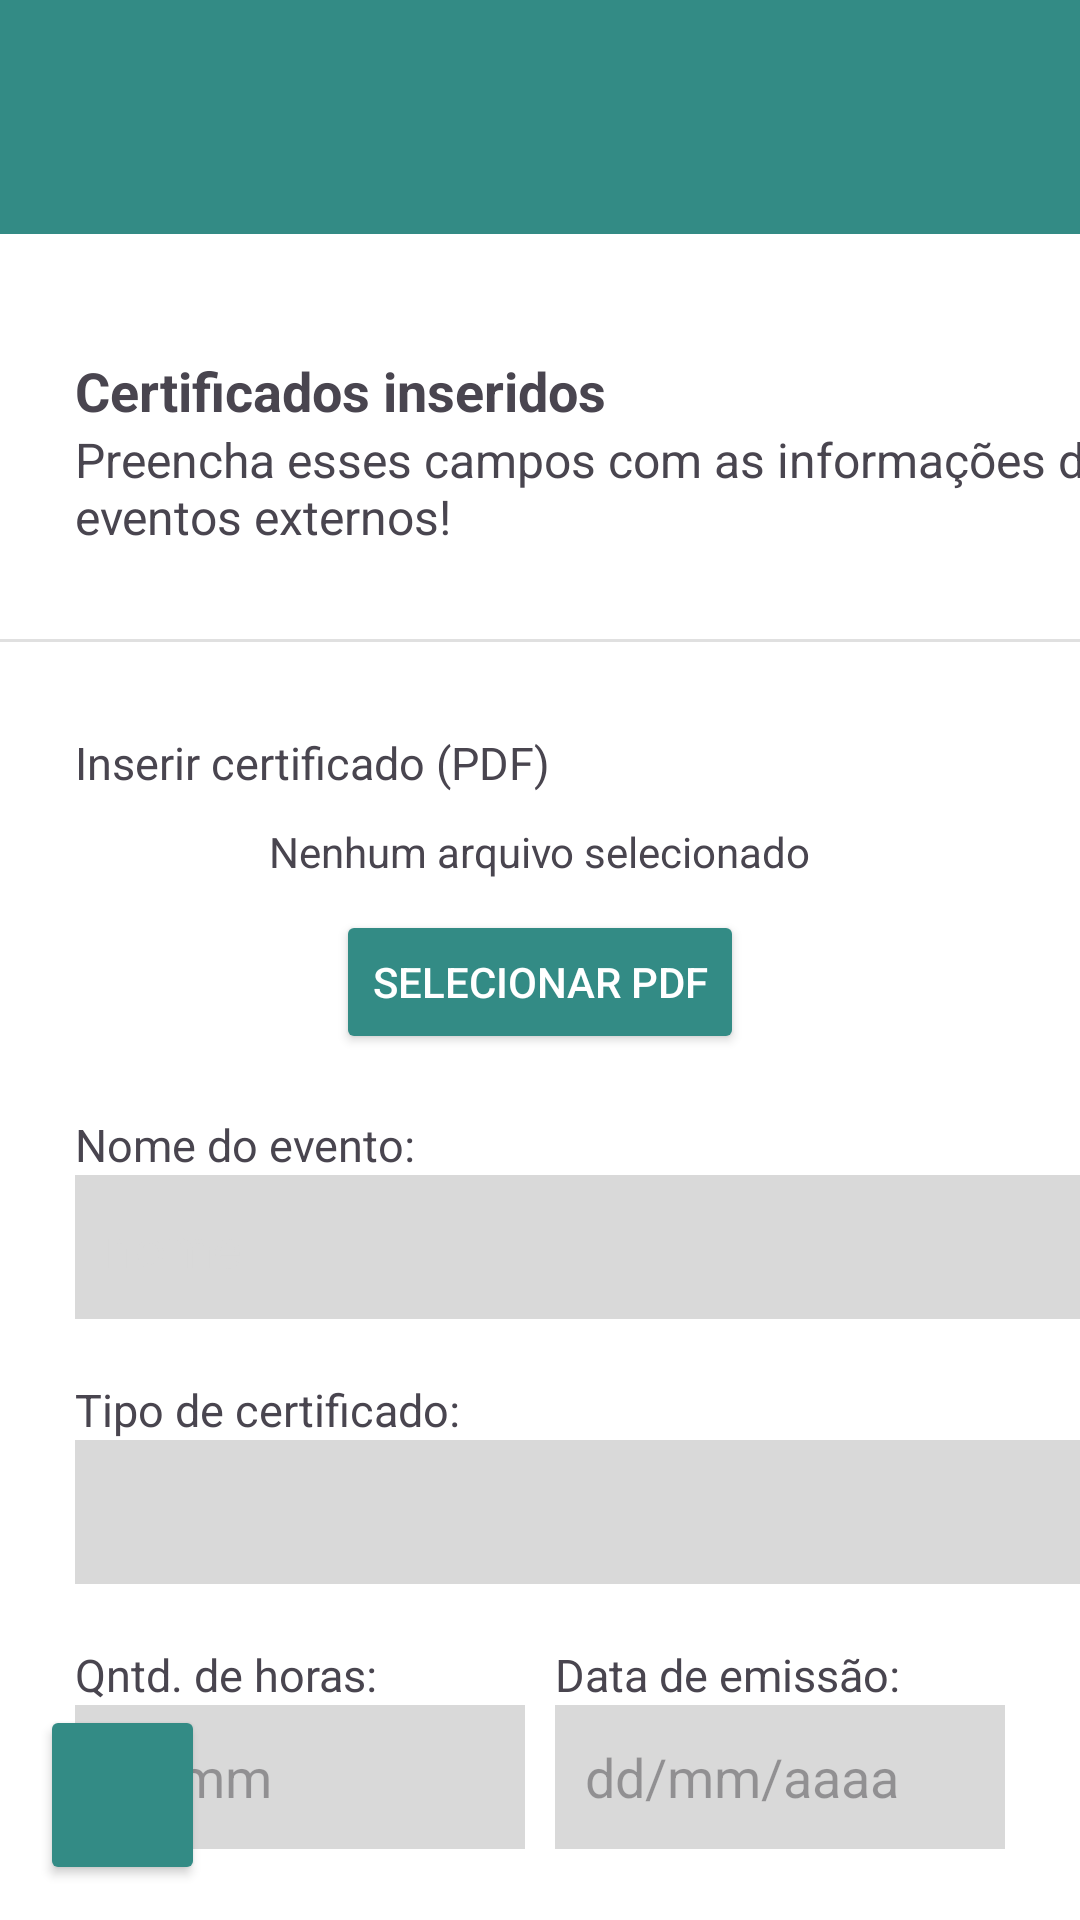

Write the Android layout XML for this screen, with the resource values it uses.
<!-- AndroidManifest.xml: application theme Theme.TaskTide -->
<!-- res/layout/activity_meus_certificados_inseridos.xml -->
<?xml version="1.0" encoding="utf-8"?>
<androidx.constraintlayout.widget.ConstraintLayout xmlns:android="http://schemas.android.com/apk/res/android"
    xmlns:app="http://schemas.android.com/apk/res-auto"
    xmlns:tools="http://schemas.android.com/tools"
    android:layout_width="match_parent"
    android:layout_height="match_parent"
    android:background="@color/white"
    tools:context=".MeusCertificadosInseridos">

    <androidx.appcompat.widget.Toolbar
        android:id="@+id/toolbar6"
        android:layout_width="match_parent"
        android:layout_height="78dp"
        android:background="?attr/colorPrimary"
        android:minHeight="?attr/actionBarSize"
        android:theme="?attr/actionBarTheme"
        app:layout_constraintEnd_toEndOf="parent"
        app:layout_constraintStart_toStartOf="parent"
        app:layout_constraintTop_toTopOf="parent" />

    <ImageView
        android:id="@+id/imageView3"
        android:layout_width="78dp"
        android:layout_height="78dp"
        android:src="@drawable/logo_tasktide"
        app:layout_constraintEnd_toEndOf="parent"
        app:layout_constraintStart_toStartOf="parent"
        app:layout_constraintTop_toTopOf="@+id/toolbar6" />

    <TextView
        android:id="@+id/textView"
        android:layout_width="wrap_content"
        android:layout_height="wrap_content"
        android:layout_marginStart="25dp"
        android:layout_marginTop="40dp"
        android:text="Certificados inseridos"
        android:textSize="18sp"
        android:textStyle="bold"
        app:layout_constraintStart_toStartOf="parent"
        app:layout_constraintTop_toBottomOf="@+id/toolbar6" />

    <TextView
        android:id="@+id/textView5"
        android:layout_width="364dp"
        android:layout_height="wrap_content"
        android:text="Preencha esses campos com as informações de eventos externos!"
        android:textSize="16sp"
        app:layout_constraintStart_toStartOf="@+id/textView"
        app:layout_constraintTop_toBottomOf="@+id/textView" />

    <View
        android:id="@+id/divider2"
        android:layout_width="409dp"
        android:layout_height="1dp"
        android:layout_marginTop="30dp"
        android:background="?android:attr/listDivider"
        app:layout_constraintEnd_toEndOf="parent"
        app:layout_constraintStart_toStartOf="parent"
        app:layout_constraintTop_toBottomOf="@+id/textView5" />

    <TextView
        android:id="@+id/textView6"
        android:layout_width="wrap_content"
        android:layout_height="wrap_content"
        android:layout_marginStart="25dp"
        android:layout_marginTop="30dp"
        android:text="Inserir certificado (PDF)"
        android:textSize="15sp"
        app:layout_constraintStart_toStartOf="parent"
        app:layout_constraintTop_toBottomOf="@+id/divider2" />

    <TextView
        android:id="@+id/txt_selected_file"
        android:layout_width="wrap_content"
        android:layout_height="wrap_content"
        android:layout_marginTop="10dp"
        android:text="Nenhum arquivo selecionado"
        app:layout_constraintEnd_toEndOf="parent"
        app:layout_constraintHorizontal_bias="0.5"
        app:layout_constraintStart_toStartOf="parent"
        app:layout_constraintTop_toBottomOf="@+id/textView6" />

    <Button
        android:id="@+id/btnSelecionarPDF"
        android:layout_width="wrap_content"
        android:layout_height="48dp"
        android:layout_marginTop="10dp"
        android:backgroundTint="@color/green"
        android:text="SELECIONAR PDF"
        android:textColor="@color/white"
        app:layout_constraintEnd_toEndOf="parent"
        app:layout_constraintHorizontal_bias="0.5"
        app:layout_constraintStart_toStartOf="parent"
        app:layout_constraintTop_toBottomOf="@+id/txt_selected_file" />

    <TextView
        android:id="@+id/textView8"
        android:layout_width="wrap_content"
        android:layout_height="wrap_content"
        android:layout_marginStart="25dp"
        android:layout_marginTop="20dp"
        android:text="Nome do evento:"
        android:textSize="15sp"
        app:layout_constraintStart_toStartOf="parent"
        app:layout_constraintTop_toBottomOf="@+id/btnSelecionarPDF" />

    <EditText
        android:id="@+id/editTextNomeCertificado"
        android:layout_width="361dp"
        android:layout_height="48dp"
        android:background="@color/gray"
        android:ems="10"
        android:paddingStart="10dp"
        android:hint="nome"
        android:inputType="text"
        android:textColorHint="@color/gray"
        app:layout_constraintStart_toStartOf="@+id/textView8"
        app:layout_constraintTop_toBottomOf="@+id/textView8" />

    <TextView
        android:id="@+id/textView9"
        android:layout_width="wrap_content"
        android:layout_height="wrap_content"
        android:layout_marginStart="25dp"
        android:layout_marginTop="20dp"
        android:text="Tipo de certificado:"
        android:textSize="15sp"
        app:layout_constraintStart_toStartOf="parent"
        app:layout_constraintTop_toBottomOf="@+id/editTextNomeCertificado" />

    <TextView
        android:id="@+id/textView10"
        android:layout_width="wrap_content"
        android:layout_height="wrap_content"
        android:layout_marginStart="25dp"
        android:layout_marginTop="20dp"
        android:text="Qntd. de horas:"
        android:textSize="15sp"
        app:layout_constraintStart_toStartOf="parent"
        app:layout_constraintTop_toBottomOf="@+id/spinnerTipoCertificado" />

    <TextView
        android:id="@+id/textView11"
        android:layout_width="wrap_content"
        android:layout_height="wrap_content"
        android:layout_marginTop="20dp"
        android:text="Data de emissão:"
        android:textSize="15sp"
        app:layout_constraintStart_toStartOf="@+id/editTextData"
        app:layout_constraintTop_toBottomOf="@+id/spinnerTipoCertificado" />

    <EditText
        android:id="@+id/editTextHoras"
        android:layout_width="150dp"
        android:layout_height="48dp"
        android:background="@color/gray"
        android:ems="10"
        android:hint="hh:mm"
        android:inputType="text"
        android:paddingStart="10dp"
        app:layout_constraintStart_toStartOf="@+id/textView10"
        app:layout_constraintTop_toBottomOf="@+id/textView10" />

    <EditText
        android:id="@+id/editTextData"
        android:layout_width="150dp"
        android:layout_height="48dp"
        android:layout_marginEnd="25dp"
        android:background="@color/gray"
        android:ems="10"
        android:hint="dd/mm/aaaa"
        android:inputType="date"

        android:paddingStart="10dp"
        app:layout_constraintEnd_toEndOf="parent"
        app:layout_constraintTop_toBottomOf="@+id/textView11" />

    <Button
        android:id="@+id/btnAdicionarCertificado"
        android:layout_width="wrap_content"
        android:layout_height="wrap_content"
        android:layout_marginTop="27dp"
        android:backgroundTint="@color/green"
        android:text="INSERIR "
        android:textColor="@color/white"
        app:layout_constraintEnd_toEndOf="parent"
        app:layout_constraintHorizontal_bias="0.5"
        app:layout_constraintStart_toStartOf="parent"
        app:layout_constraintTop_toBottomOf="@+id/editTextHoras" />

    <Button
        android:id="@+id/button3"
        android:layout_width="55dp"
        android:layout_height="60dp"
        android:backgroundTint="@color/green"
        android:contentDescription="voltar"
        app:icon="@drawable/voltar"
        app:layout_constraintBottom_toBottomOf="parent"
        app:layout_constraintEnd_toEndOf="parent"
        app:layout_constraintHorizontal_bias="0.044"
        app:layout_constraintStart_toStartOf="parent"
        app:layout_constraintTop_toTopOf="parent"
        app:layout_constraintVertical_bias="0.98" />

    <Spinner
        android:id="@+id/spinnerTipoCertificado"
        android:layout_width="361dp"
        android:layout_height="48dp"
        android:background="@color/gray"
        android:entries="@array/tipos_evento"
        app:layout_constraintStart_toStartOf="@+id/textView9"
        app:layout_constraintTop_toBottomOf="@+id/textView9" />
</androidx.constraintlayout.widget.ConstraintLayout>
<!-- resources referenced by this layout -->
<resources>
  <string-array name="tipos_evento">
          <item>   </item>
          <item>Atividade cultural</item>
          <item>Atividade esportiva</item>
          <item>Colóquio</item>
          <item>Conferência</item>
          <item>Congresso</item>
          <item>Encontro</item>
          <item>Fórum</item>
          <item>Mesa-redonda</item>
          <item>Palestra</item>
          <item>Seminário</item>
          <item>Visita técnica</item>
          <item>Workshop</item>
      </string-array>
  <color name="gray">#d9d9d9</color>
  <color name="green">#338b85</color>
  <color name="white">#FFFFFFFF</color>
  <style name="Theme.TaskTide" parent="Base.Theme.TaskTide" />
  <style name="Base.Theme.TaskTide" parent="Theme.Material3.DayNight.NoActionBar">
          <item name="colorPrimary">@color/green</item>
      </style>
</resources>
